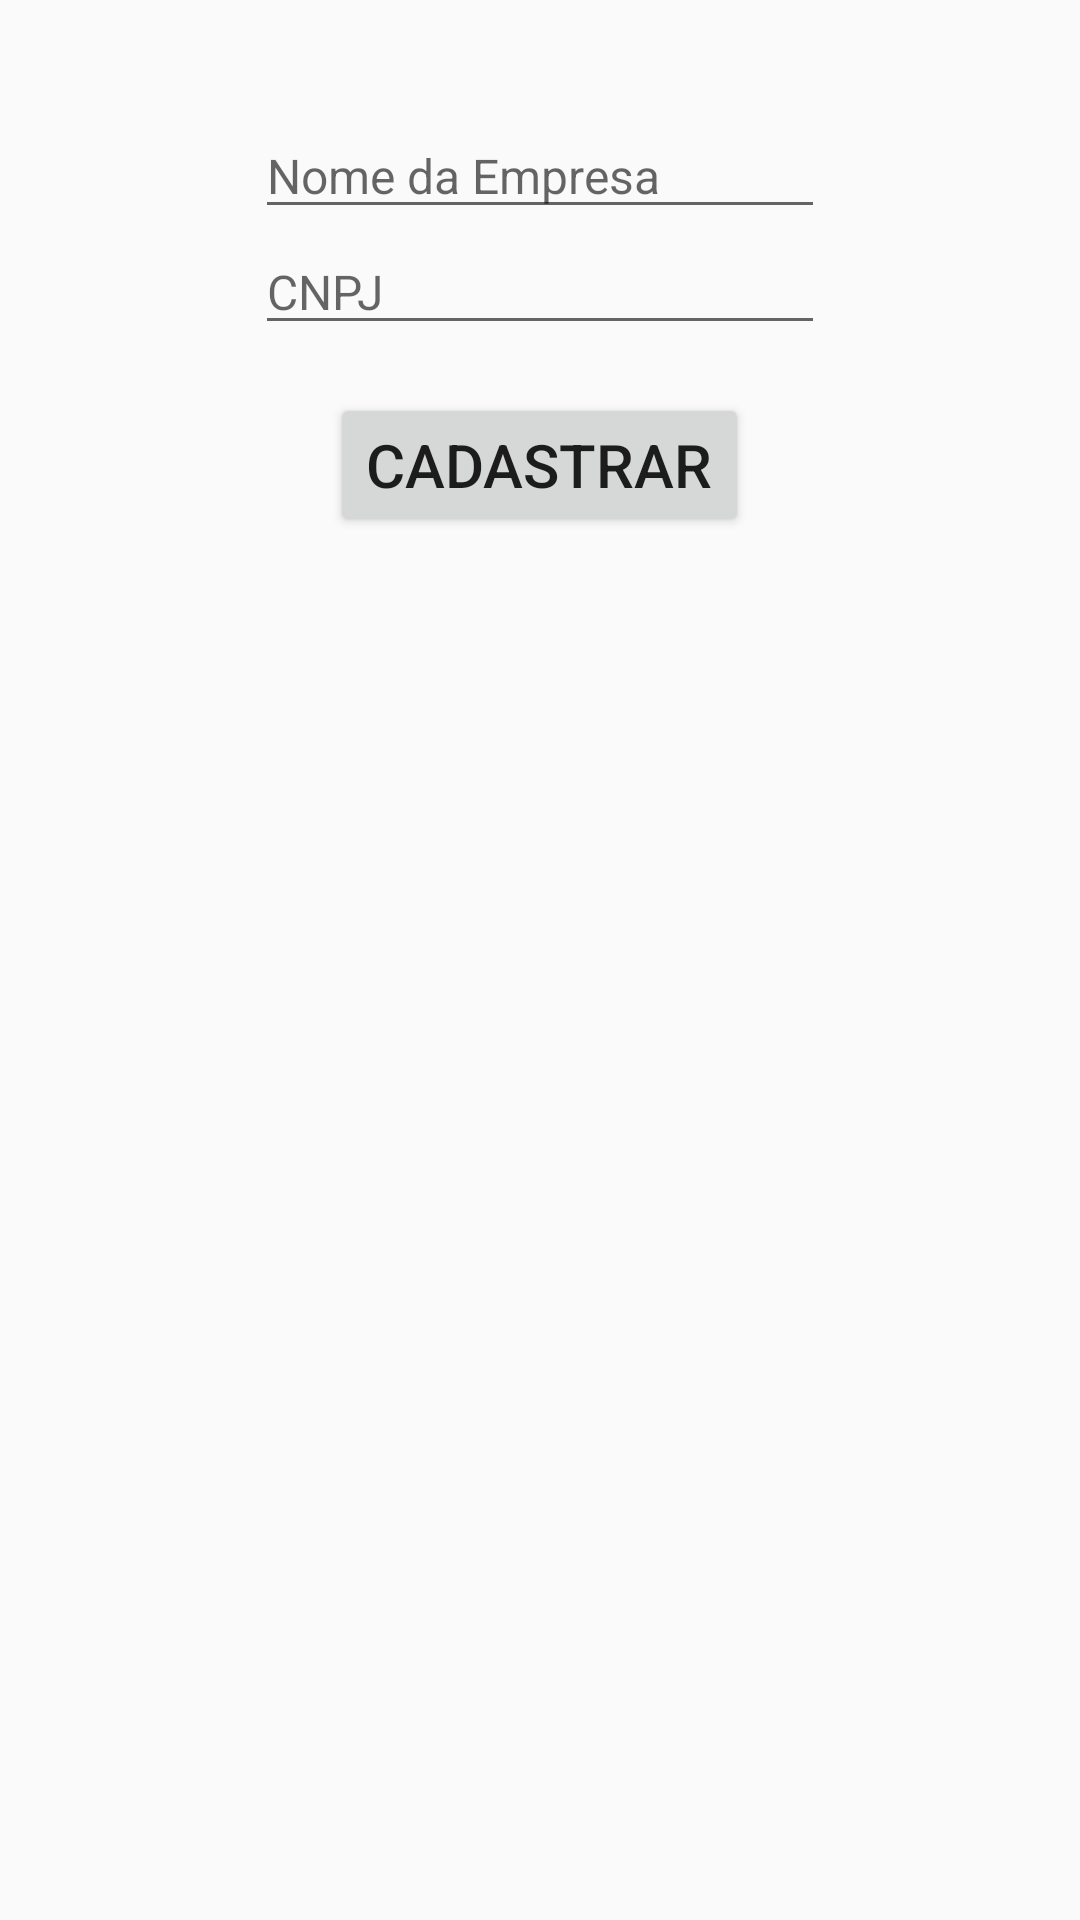

Android layout source for this screen:
<!-- AndroidManifest.xml: application theme Theme.ControleObrigacoesAcessorias -->
<!-- res/layout/activity_cadastro_empresa.xml -->
<RelativeLayout xmlns:android="http://schemas.android.com/apk/res/android"
    xmlns:tools="http://schemas.android.com/tools"
    android:layout_width="match_parent"
    android:layout_height="match_parent">

    <TextView
        android:id="@+id/textViewLoggedInUser"
        android:layout_width="wrap_content"
        android:layout_height="wrap_content"
        android:textSize="16sp"
        android:textColor="#000000"
        android:layout_alignParentTop="true"
        android:layout_alignParentEnd="true"
        android:padding="8dp" />

    <EditText
        android:id="@+id/editTextCompanyName"
        android:layout_width="wrap_content"
        android:layout_height="wrap_content"
        android:layout_below="@id/textViewLoggedInUser"
        android:layout_centerHorizontal="true"
        android:ems="10"
        android:hint="@string/hint_empresa"
        android:textSize="16sp" />

    <EditText
        android:id="@+id/editTextCnpj"
        android:layout_width="wrap_content"
        android:layout_height="wrap_content"
        android:layout_below="@id/editTextCompanyName"
        android:layout_centerHorizontal="true"
        android:ems="10"
        android:hint="@string/hint_cnpj"
        android:textSize="16sp" />

    <Button
        android:id="@+id/btn_cadastrar"
        android:layout_width="wrap_content"
        android:layout_height="wrap_content"
        android:text="@string/txt_cadastrar"
        android:textSize="20sp"
        android:layout_below="@id/editTextCnpj"
        android:layout_centerHorizontal="true"
        android:layout_marginTop="16dp" />

</RelativeLayout>
<!-- resources referenced by this layout -->
<resources>
  <string name="hint_cnpj">CNPJ</string>
  <string name="hint_empresa">Nome da Empresa</string>
  <string name="txt_cadastrar">Cadastrar</string>
  <style name="Theme.ControleObrigacoesAcessorias" parent="AppTheme">
          
          <item name="android:colorPrimary">#FF0000</item>
          <item name="android:colorAccent">#00FF00</item>
          
      </style>
  <style name="AppTheme" parent="Theme.AppCompat.Light.DarkActionBar">
          
          
          <item name="colorPrimary">@color/colorPrimary</item>
          <item name="colorPrimaryDark">@color/colorPrimaryDark</item>
          <item name="colorAccent">@color/colorAccent</item>
          
      </style>
  <!-- not gathered from this repository: default colours our renderer supplied (Android Studio template values) -->
  <color name="colorPrimary">#FF6200EE</color>
  <color name="colorPrimaryDark">#FF3700B3</color>
  <color name="colorAccent">#FF03DAC5</color>
</resources>
